Dataset: classification (GitHub, DylanHughes02/fruit-detection-project). Classes: apple, banana, orange, pear.

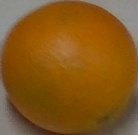
Label: orange

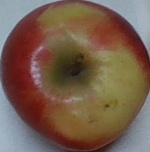
Label: apple

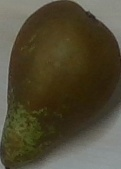
Label: pear

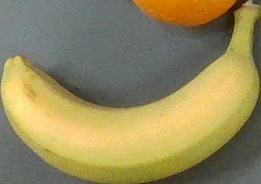
Label: banana

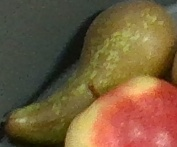
Label: pear

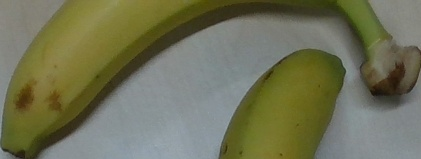
Label: banana
